Run: headless pygame with SDL's dummy video driver; simulated clock (each Clock.tick advances the game by its frame time, no real sleeping); random seed 0; keys injected as events and as key.get_pressed() state; no mouse input; restart key R tapped at the start of phases 3 and 4.
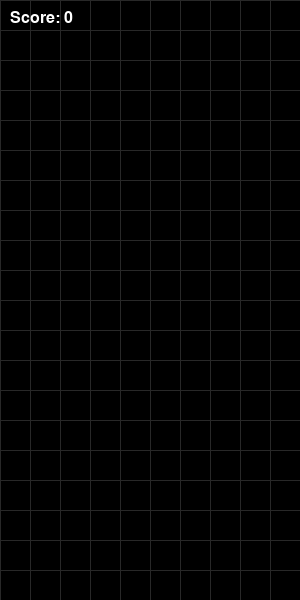
Frame 1 of 4 · flips 1–60 · no input
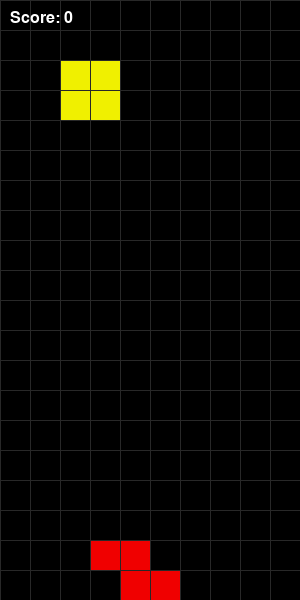
Frame 2 of 4 · flips 61–180 · tapped SPACE, RETURN · held RIGHT (→), D
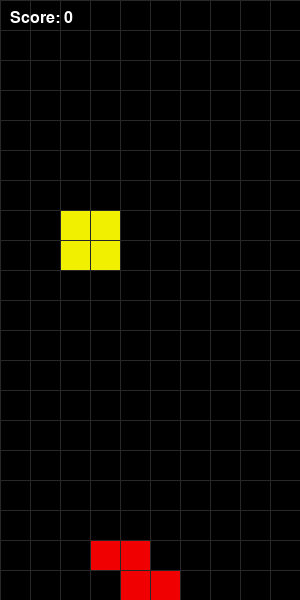
Frame 3 of 4 · flips 181–300 · tapped R · held DOWN (↓), S
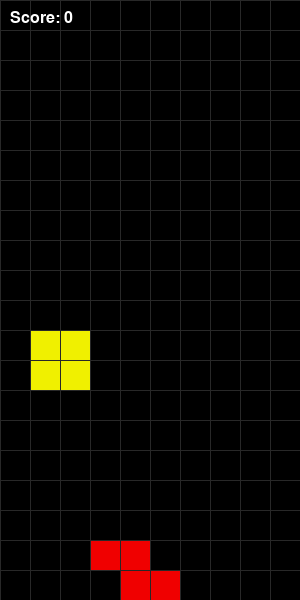
Frame 4 of 4 · flips 301–420 · tapped R · held LEFT (←), A, UP (↑), W

The pygame program that drew these frames:

# Minimal Tetris game using pygame
import pygame
import random
import sys

# Grid dimensions
GRID_WIDTH = 10
GRID_HEIGHT = 20
CELL_SIZE = 30

# Screen dimensions
SCREEN_WIDTH = GRID_WIDTH * CELL_SIZE
SCREEN_HEIGHT = GRID_HEIGHT * CELL_SIZE

# Colors
BLACK = (0, 0, 0)
GRAY = (40, 40, 40)
COLORS = [
    (0, 240, 240),  # I
    (0, 0, 240),    # J
    (240, 160, 0),  # L
    (240, 240, 0),  # O
    (0, 240, 0),    # S
    (160, 0, 240),  # T
    (240, 0, 0),    # Z
]

# Tetromino shapes
SHAPES = [
    [
        ['.....',
         '..0..',
         '..0..',
         '..0..',
         '..0..'],
        ['.....',
         '0000.',
         '.....',
         '.....',
         '.....'],
    ],  # I
    [
        ['.....',
         '.0...',
         '.000.',
         '.....',
         '.....'],
        ['.....',
         '..00.',
         '..0..',
         '..0..',
         '.....'],
        ['.....',
         '.....',
         '.000.',
         '...0.',
         '.....'],
        ['.....',
         '..0..',
         '..0..',
         '.00..',
         '.....'],
    ],  # J
    [
        ['.....',
         '...0.',
         '.000.',
         '.....',
         '.....'],
        ['.....',
         '..0..',
         '..0..',
         '..00.',
         '.....'],
        ['.....',
         '.....',
         '.000.',
         '.0...',
         '.....'],
        ['.....',
         '.00..',
         '..0..',
         '..0..',
         '.....'],
    ],  # L
    [
        ['.....',
         '.....',
         '.00..',
         '.00..',
         '.....'],
    ],  # O
    [
        ['.....',
         '..00.',
         '.00..',
         '.....',
         '.....'],
        ['.....',
         '.0..',
         '.00.',
         '..0.',
         '.....'],
    ],  # S
    [
        ['.....',
         '..0..',
         '.000.',
         '.....',
         '.....'],
        ['.....',
         '..0..',
         '..00.',
         '..0..',
         '.....'],
        ['.....',
         '.....',
         '.000.',
         '..0..',
         '.....'],
        ['.....',
         '..0..',
         '.00..',
         '..0..',
         '.....'],
    ],  # T
    [
        ['.....',
         '.00..',
         '..00.',
         '.....',
         '.....'],
        ['.....',
         '..0..',
         '.00..',
         '.0...',
         '.....'],
    ],  # Z
]

class Piece:
    def __init__(self, x, y, shape):
        self.x = x
        self.y = y
        self.shape = shape
        self.rotation = 0


def create_grid(locked):
    grid = [[BLACK for _ in range(GRID_WIDTH)] for _ in range(GRID_HEIGHT)]
    for (x, y), color in locked.items():
        if y >= 0:
            grid[y][x] = color
    return grid


def convert_shape_format(piece):
    positions = []
    format = piece.shape[piece.rotation % len(piece.shape)]
    for i, line in enumerate(format):
        for j, column in enumerate(list(line)):
            if column == '0':
                positions.append((piece.x + j - 2, piece.y + i - 4))
    return positions


def valid_space(piece, grid):
    accepted = [[(j, i) for j in range(GRID_WIDTH) if grid[i][j] == BLACK] for i in range(GRID_HEIGHT)]
    accepted = [j for sub in accepted for j in sub]
    for pos in convert_shape_format(piece):
        if pos not in accepted:
            if pos[1] > -1:
                return False
    return True


def check_lost(positions):
    for (x, y) in positions:
        if y < 0:
            return True
    return False


def clear_rows(grid, locked):
    cleared = 0
    for i in range(GRID_HEIGHT - 1, -1, -1):
        if BLACK not in grid[i]:
            cleared += 1
            index = i
            for j in range(GRID_WIDTH):
                try:
                    del locked[(j, i)]
                except KeyError:
                    continue
    if cleared > 0:
        for key in sorted(list(locked), key=lambda x: x[1])[::-1]:
            x, y = key
            if y < index:
                newKey = (x, y + cleared)
                locked[newKey] = locked.pop(key)
    return cleared


def get_shape():
    return Piece(GRID_WIDTH // 2 - 2, 0, random.choice(SHAPES))


def draw_grid(surface, grid):
    for i in range(GRID_HEIGHT):
        pygame.draw.line(surface, GRAY, (0, i * CELL_SIZE), (SCREEN_WIDTH, i * CELL_SIZE))
    for j in range(GRID_WIDTH):
        pygame.draw.line(surface, GRAY, (j * CELL_SIZE, 0), (j * CELL_SIZE, SCREEN_HEIGHT))


def draw_window(surface, grid, score):
    surface.fill(BLACK)
    for i in range(GRID_HEIGHT):
        for j in range(GRID_WIDTH):
            pygame.draw.rect(
                surface,
                grid[i][j],
                (j * CELL_SIZE, i * CELL_SIZE, CELL_SIZE, CELL_SIZE),
            )
    draw_grid(surface, grid)
    font = pygame.font.SysFont('comicsans', 24)
    label = font.render(f'Score: {score}', True, (255, 255, 255))
    surface.blit(label, (10, 10))
    pygame.display.update()


def draw_text_middle(surface, text):
    font = pygame.font.SysFont('comicsans', 48)
    label = font.render(text, True, (255, 255, 255))
    surface.blit(label, (SCREEN_WIDTH / 2 - label.get_width() / 2, SCREEN_HEIGHT / 2 - label.get_height() / 2))
    pygame.display.update()


def main():
    pygame.init()
    win = pygame.display.set_mode((SCREEN_WIDTH, SCREEN_HEIGHT))
    pygame.display.set_caption('Tetris')
    locked_positions = {}
    grid = create_grid(locked_positions)

    change_piece = False
    run = True
    current_piece = get_shape()
    next_piece = get_shape()
    clock = pygame.time.Clock()
    fall_time = 0
    fall_speed = 0.5
    score = 0

    while run:
        grid = create_grid(locked_positions)
        fall_time += clock.get_rawtime()
        clock.tick()

        if fall_time / 1000 >= fall_speed:
            fall_time = 0
            current_piece.y += 1
            if not valid_space(current_piece, grid) and current_piece.y > 0:
                current_piece.y -= 1
                change_piece = True

        for event in pygame.event.get():
            if event.type == pygame.QUIT:
                pygame.quit()
                sys.exit()
            if event.type == pygame.KEYDOWN:
                if event.key == pygame.K_LEFT:
                    current_piece.x -= 1
                    if not valid_space(current_piece, grid):
                        current_piece.x += 1
                elif event.key == pygame.K_RIGHT:
                    current_piece.x += 1
                    if not valid_space(current_piece, grid):
                        current_piece.x -= 1
                elif event.key == pygame.K_UP:
                    current_piece.rotation = (current_piece.rotation + 1) % len(current_piece.shape)
                    if not valid_space(current_piece, grid):
                        current_piece.rotation = (current_piece.rotation - 1) % len(current_piece.shape)
                elif event.key == pygame.K_DOWN:
                    current_piece.y += 1
                    if not valid_space(current_piece, grid):
                        current_piece.y -= 1
                elif event.key == pygame.K_SPACE:
                    while valid_space(current_piece, grid):
                        current_piece.y += 1
                    current_piece.y -= 1
                    change_piece = True

        shape_pos = convert_shape_format(current_piece)

        for x, y in shape_pos:
            if y > -1:
                grid[y][x] = COLORS[SHAPES.index(current_piece.shape)]

        if change_piece:
            for pos in shape_pos:
                p = (pos[0], pos[1])
                locked_positions[p] = COLORS[SHAPES.index(current_piece.shape)]
            current_piece = next_piece
            next_piece = get_shape()
            change_piece = False
            score += clear_rows(grid, locked_positions) * 10

        draw_window(win, grid, score)

        if check_lost(locked_positions):
            run = False

    draw_text_middle(win, 'Game Over')
    pygame.display.update()
    pygame.time.delay(1500)
    game_over = True
    while game_over:
        for event in pygame.event.get():
            if event.type == pygame.QUIT:
                pygame.quit()
                sys.exit()
            if event.type == pygame.KEYDOWN:
                if event.key == pygame.K_r:
                    main()
                    return
                elif event.key == pygame.K_q:
                    pygame.quit()
                    sys.exit()


def main_loop():
    main()


if __name__ == '__main__':
    main_loop()
